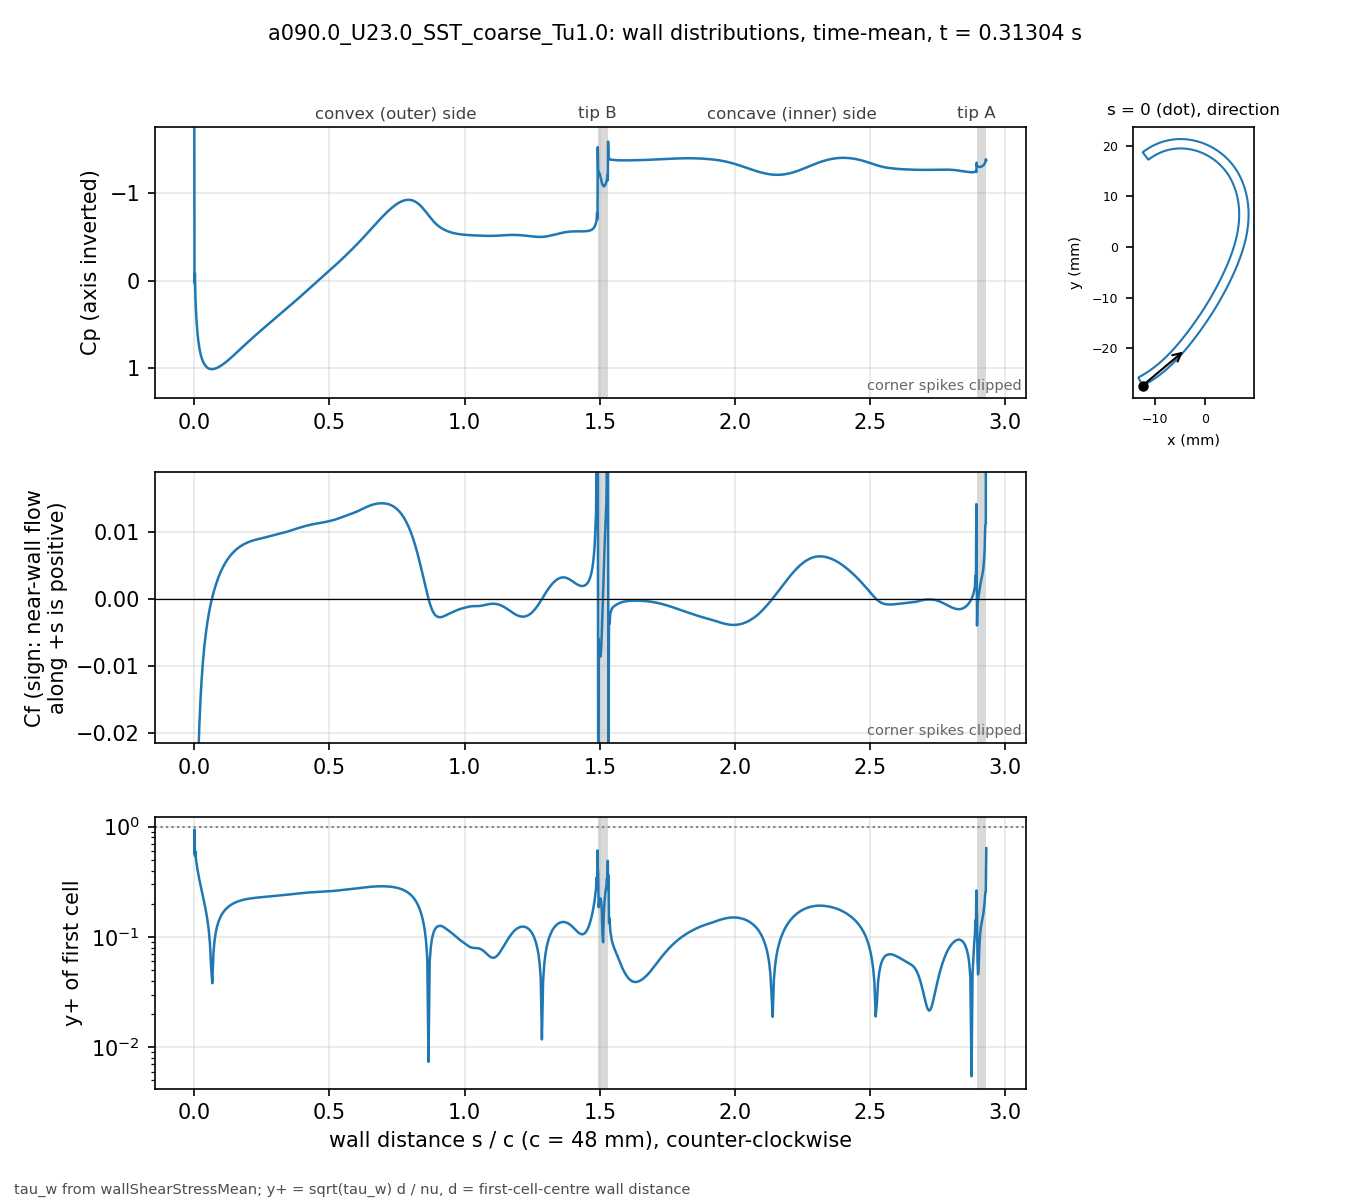

The table this chart was drawn from, first rows:
# a090.0_U23.0_SST_coarse_Tu1.0 t=0.3130…, p_inf=0; Cf signed by near-wall flow dir…
patch, s_over_c, x_m, y_m, Cp, Cf, yplus, d_first_m
blade, 0.000000, -0.01238, -0.02741, -2.167, -0.06707, 0.5757, 2.0721e-06
blade, 0.001004, -0.01233, -0.02742, 0.03077, -0.1799, 0.9409, 2.0682e-06
blade, 0.002557, -0.01227, -0.02739, -0.07993, -0.05054, 0.5427, 2.2502e-06
blade, 0.004361, -0.01219, -0.02735, 0.1978, -0.06106, 0.5965, 2.25e-06
blade, 0.006456, -0.0121, -0.0273, 0.3449, -0.04379, 0.5051, 2.2498e-06
blade, 0.008891, -0.012, -0.02725, 0.482, -0.0363, 0.4599, 2.2498e-06
blade, 0.01172, -0.01188, -0.02718, 0.5933, -0.02911, 0.4118, 2.2499e-06
blade, 0.015, -0.01174, -0.02711, 0.6888, -0.02354, 0.3703, 2.2499e-06
blade, 0.01882, -0.01158, -0.02702, 0.7693, -0.0188, 0.331, 2.2497e-06
blade, 0.02305, -0.01141, -0.02691, 0.8344, -0.01495, 0.2952, 2.2499e-06
blade, 0.02742, -0.01123, -0.02681, 0.8838, -0.01192, 0.2635, 2.25e-06
blade, 0.03179, -0.01105, -0.0267, 0.9208, -0.009515, 0.2354, 2.2499e-06
blade, 0.03616, -0.01087, -0.02659, 0.9487, -0.007557, 0.2098, 2.25e-06
blade, 0.04053, -0.01069, -0.02648, 0.9697, -0.005924, 0.1858, 2.2501e-06
blade, 0.0449, -0.01052, -0.02636, 0.9852, -0.00453, 0.1625, 2.2502e-06
blade, 0.04927, -0.01034, -0.02625, 0.9965, -0.003321, 0.1391, 2.25e-06
blade, 0.05364, -0.01017, -0.02613, 1.004, -0.002256, 0.1146, 2.2497e-06
blade, 0.05801, -0.009992, -0.02601, 1.009, -0.001315, 0.08752, 2.2501e-06
blade, 0.06238, -0.00982, -0.02589, 1.011, -0.0004859, 0.05322, 2.2504e-06
blade, 0.06675, -0.009649, -0.02577, 1.011, 0.0002479, 0.038, 2.25e-06
blade, 0.07112, -0.009479, -0.02565, 1.01, 0.0009147, 0.07299, 2.2496e-06
blade, 0.0755, -0.00931, -0.02552, 1.007, 0.00153, 0.09442, 2.2501e-06
blade, 0.07987, -0.009142, -0.0254, 1.003, 0.0021, 0.1106, 2.2503e-06
blade, 0.08424, -0.008975, -0.02527, 0.9972, 0.002628, 0.1237, 2.2501e-06
blade, 0.08861, -0.008809, -0.02514, 0.9907, 0.003115, 0.1347, 2.2501e-06
blade, 0.09298, -0.008644, -0.02501, 0.9833, 0.003565, 0.1441, 2.2502e-06
blade, 0.09735, -0.008481, -0.02488, 0.9751, 0.00398, 0.1523, 2.2503e-06
blade, 0.1017, -0.008318, -0.02475, 0.9662, 0.004364, 0.1595, 2.2501e-06
blade, 0.1061, -0.008156, -0.02462, 0.9568, 0.004719, 0.1658, 2.2501e-06
blade, 0.1105, -0.007996, -0.02448, 0.9468, 0.005048, 0.1715, 2.2501e-06
blade, 0.1148, -0.007836, -0.02435, 0.9363, 0.005352, 0.1766, 2.2498e-06
blade, 0.1192, -0.007678, -0.02421, 0.9255, 0.005636, 0.1812, 2.2496e-06
blade, 0.1236, -0.00752, -0.02407, 0.9144, 0.005899, 0.1854, 2.2497e-06
blade, 0.1279, -0.007363, -0.02393, 0.9029, 0.006145, 0.1892, 2.25e-06
blade, 0.1323, -0.007208, -0.02379, 0.8912, 0.006375, 0.1928, 2.2504e-06
blade, 0.1367, -0.007053, -0.02365, 0.8793, 0.006588, 0.196, 2.2503e-06
blade, 0.141, -0.0069, -0.0235, 0.8672, 0.006787, 0.1989, 2.2501e-06
blade, 0.1454, -0.006747, -0.02336, 0.8549, 0.006973, 0.2016, 2.2502e-06
blade, 0.1498, -0.006595, -0.02322, 0.8426, 0.007146, 0.204, 2.2498e-06
blade, 0.1542, -0.006445, -0.02307, 0.8301, 0.007306, 0.2063, 2.2499e-06
blade, 0.1585, -0.006295, -0.02292, 0.8176, 0.007456, 0.2084, 2.2503e-06
blade, 0.1629, -0.006146, -0.02278, 0.805, 0.007595, 0.2104, 2.2501e-06
blade, 0.1673, -0.005998, -0.02263, 0.7924, 0.007724, 0.2121, 2.2501e-06
blade, 0.1716, -0.005851, -0.02248, 0.7798, 0.007843, 0.2138, 2.2505e-06
blade, 0.176, -0.005705, -0.02233, 0.7672, 0.007954, 0.2153, 2.2504e-06
blade, 0.1804, -0.00556, -0.02217, 0.7546, 0.008057, 0.2167, 2.2502e-06
blade, 0.1847, -0.005416, -0.02202, 0.742, 0.008153, 0.2179, 2.2499e-06
blade, 0.1891, -0.005273, -0.02187, 0.7295, 0.008242, 0.2191, 2.2499e-06
blade, 0.1935, -0.00513, -0.02172, 0.717, 0.008325, 0.2202, 2.2501e-06
blade, 0.1979, -0.004988, -0.02156, 0.7046, 0.008402, 0.2213, 2.2501e-06
blade, 0.2022, -0.004847, -0.02141, 0.6922, 0.008474, 0.2222, 2.2503e-06
blade, 0.2066, -0.004707, -0.02125, 0.6799, 0.008541, 0.2231, 2.2501e-06
blade, 0.211, -0.004568, -0.02109, 0.6676, 0.008604, 0.2239, 2.2499e-06
blade, 0.2153, -0.004429, -0.02093, 0.6555, 0.008661, 0.2246, 2.2501e-06
blade, 0.2197, -0.004292, -0.02078, 0.6434, 0.008715, 0.2253, 2.2501e-06
blade, 0.2241, -0.004155, -0.02062, 0.6313, 0.008765, 0.226, 2.25e-06
blade, 0.2285, -0.004018, -0.02046, 0.6194, 0.008811, 0.2266, 2.2502e-06
blade, 0.2328, -0.003883, -0.0203, 0.6076, 0.008856, 0.2271, 2.2499e-06
blade, 0.2372, -0.003748, -0.02014, 0.5958, 0.008898, 0.2277, 2.2498e-06
... 643 more rows
